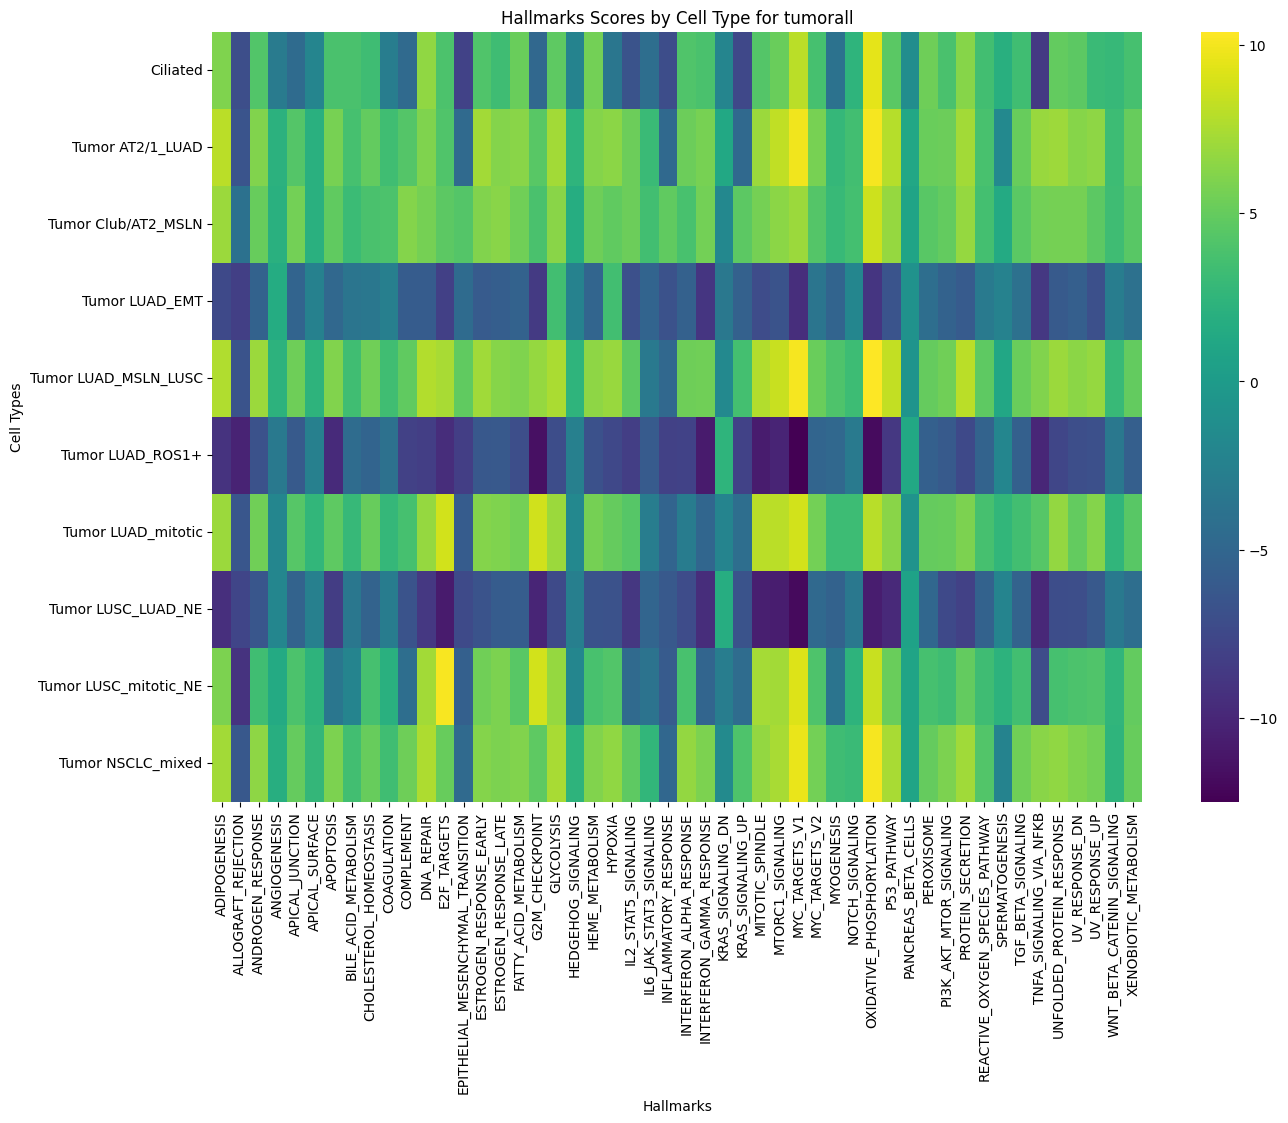

Values plotted in this chart, from the file beside it:
cell_type, ADIPOGENESIS, ALLOGRAFT_REJECTION, ANDROGEN_RESPONSE, ANGIOGENESIS, APICAL_JUNCTION, APICAL_SURFACE, APOPTOSIS, BILE_ACID_METABOLISM, CHOLESTEROL_HOMEOSTASIS, COAGULATION, COMPLEMENT, DNA_REPAIR, E2F_TARGETS, EPITHELIAL_MESENCHYMAL_TRANSITION, ESTROGEN_RESPONSE_EARLY, ESTROGEN_RESPONSE_LATE, FATTY_ACID_METABOLISM, G2M_CHECKPOINT, GLYCOLYSIS, HEDGEHOG_SIGNALING, HEME_METABOLISM, HYPOXIA, IL2_STAT5_SIGNALING
Ciliated, 5.928, -7.045, 4.198, -3.011, -4.54, -2.053, 3.862, 3.812, 3.302, -2.916, -4.634, 6.596, 3.92, -7.943, 4.112, 3.278, 5.206, -4.843, 4.747, -2.253, 5.539, -3.471, -6.667
Tumor AT2/1_LUAD, 8.042, -6.575, 6.04, 2.135, 4.284, 2.057, 5.731, 3.607, 4.94, 3.4, 4.239, 6.001, 4.13, -4.692, 7.199, 6.164, 6.336, 4.438, 7.177, 2.406, 6.191, 6.376, 5.295
Tumor Club/AT2_MSLN, 6.95, -3.943, 5.075, 2.05, 5.53, 2.025, 4.808, 3.102, 3.866, 3.956, 6.129, 5.573, 4.665, 4.275, 6.037, 6.322, 5.43, 3.781, 6.311, 1.704, 5.33, 4.811, 5.232
Tumor LUAD_EMT, -7.425, -8.202, -5.365, 1.598, -5.171, -2.5, -4.853, -3.615, -3.438, -2.703, -5.95, -5.927, -8.148, -4.601, -6.028, -5.735, -5.402, -8.584, 3.486, -2.308, -5.127, 3.511, -6.85
Tumor LUAD_MSLN_LUSC, 7.672, -6.648, 6.921, 2.249, 5.325, 2.285, 6.02, 3.367, 5.449, 3.416, 4.843, 7.767, 7.38, 4.823, 7.103, 6.254, 5.974, 6.746, 7.479, 2.422, 6.483, 6.834, 4.656
Tumor LUAD_ROS1+, -9.12, -10.29, -6.715, -3.199, -6.078, -2.648, -9.71, -4.484, -5.158, -3.997, -8.064, -8.351, -9.559, -8.34, -6.231, -6.166, -7.083, -11.53, -7.15, -2.645, -6.834, -7.51, -8.341
Tumor LUAD_mitotic, 6.915, -6.362, 5.469, -1.991, 4.368, 2.54, 4.741, 2.819, 5.079, 2.762, 3.649, 6.809, 8.844, -5.942, 6.185, 5.959, 5.509, 8.716, 6.978, -1.816, 5.642, 4.967, 4.344
Tumor LUSC_LUAD_NE, -9.414, -7.806, -6.327, -1.963, -5.309, -2.592, -8.379, -3.392, -5.301, -3.002, -6.664, -8.801, -10.8, -7.318, -6.629, -5.891, -5.83, -10.14, -7.329, -2.675, -6.666, -6.744, -8.834
Tumor LUSC_mitotic_NE, 5.847, -9.119, 3.365, 1.455, 3.894, 2.306, -3.499, -2.203, 3.625, 2.035, -4.306, 7.212, 10.14, -5.598, 5.388, 5.903, 4.469, 8.786, 6.748, -2.017, 3.749, 4.158, -4.651
Tumor NSCLC_mixed, 7.262, -6.273, 6.495, 1.834, 4.994, 2.632, 5.921, 3.479, 5.093, 3.353, 5.351, 7.551, 5.053, -4.625, 6.123, 5.907, 6.05, 4.678, 7.395, 2.271, 6.051, 6.588, 4.676
